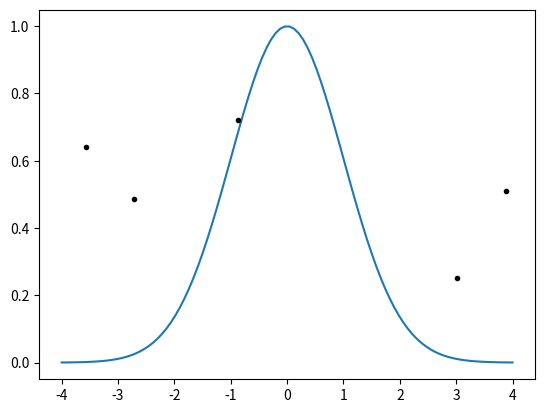

Write the Python code that produced this figure.
'''
me777 homework 1 problem 2; book problem 1-3
'''
import numpy as np
from numpy.random import rand
import matplotlib.pyplot as plt


def u(x):
    return np.exp(-x**2 / 2)


pseudo = np.array([0.985432, 0.509183, 0.054991, 0.641903, 0.390188, 0.719905, 0.876302, 0.251175, 0.160938, 0.487301])
x_l = -4
x_h = 4
x_diff = x_h - x_l

y_l = 0
y_h = 1
y_diff = y_h - y_l

under = 0
total = 0

#for i in range(10000):
#    pseudo = np.append(pseudo, rand())


x_full = np.linspace(-4, 4, 100)
fig = plt.figure(0)
ax = fig.add_subplot(111)
ax.plot(x_full, u(x_full))

for i in range(len(pseudo))[::2]:
    x, y = pseudo[i], pseudo[i+1]
    x = x * x_diff + x_l
    y = y * y_diff + y_l
    ax.plot(x, y, 'ko', ms=3)
    y_true = u(x)
    if y < y_true:
        under += 1
    total += 1

integral = (under / total) * (x_diff * y_diff)

print('The value of the integral is:  {}'.format(integral))
